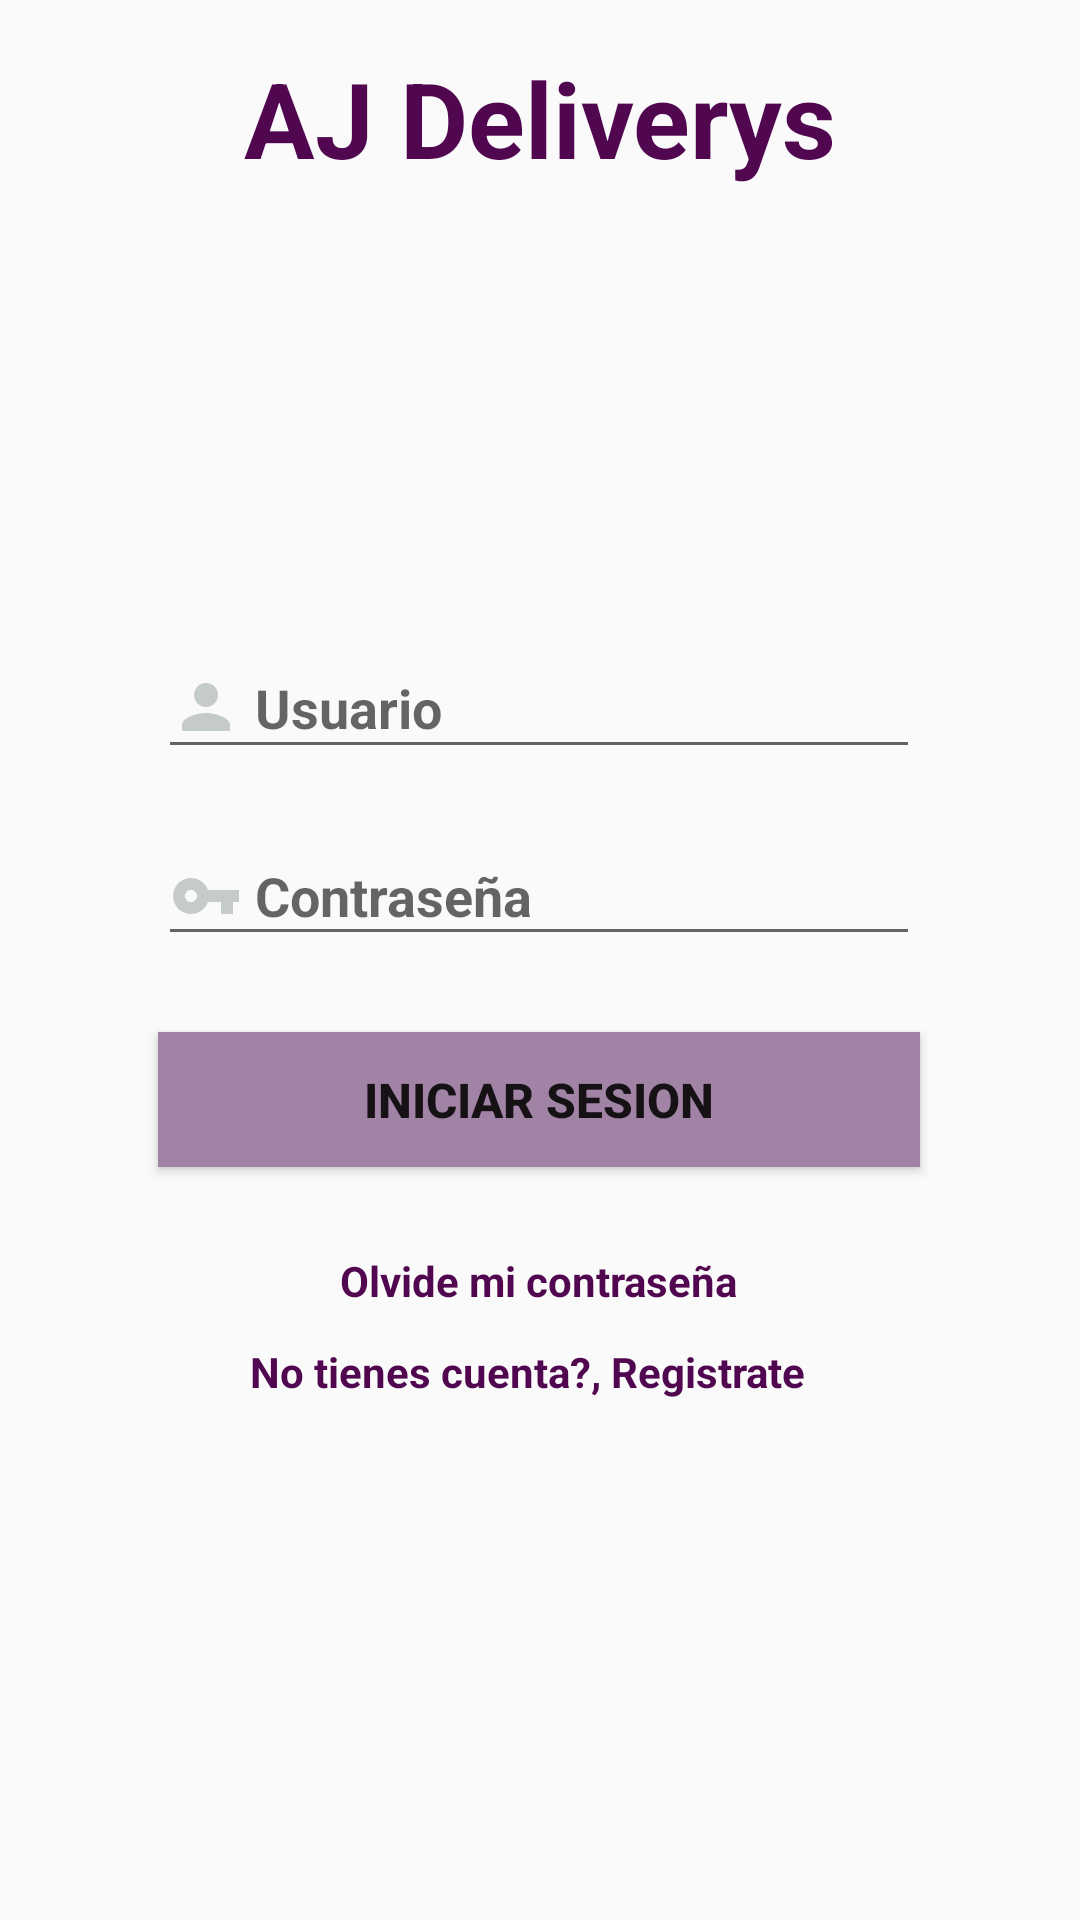

Here is an Android app screen rendered from its layout file. Give the layout XML and the strings, colors and styles it references.
<!-- AndroidManifest.xml: application theme AppTheme -->
<!-- res/layout/activity_login.xml -->
<?xml version="1.0" encoding="utf-8"?>
<androidx.constraintlayout.widget.ConstraintLayout xmlns:android="http://schemas.android.com/apk/res/android"
    xmlns:app="http://schemas.android.com/apk/res-auto"
    xmlns:tools="http://schemas.android.com/tools"
    android:layout_width="match_parent"
    android:layout_height="match_parent"
    tools:context=".MainActivity">

    <EditText
        android:id="@+id/RegtxbUsuario"
        android:layout_width="254dp"
        android:layout_height="44dp"
        android:width="200dp"
        android:drawableLeft="@drawable/user"
        android:ems="10"
        android:hint=" Usuario"
        android:inputType="textPersonName"
        android:maxLength="25"
        android:textAlignment="viewStart"
        android:textStyle="bold"
        app:layout_constraintBottom_toBottomOf="parent"
        app:layout_constraintEnd_toEndOf="parent"
        app:layout_constraintHorizontal_bias="0.496"
        app:layout_constraintStart_toStartOf="parent"
        app:layout_constraintTop_toTopOf="parent"
        app:layout_constraintVertical_bias="0.356"

        />

    <EditText
        android:id="@+id/txbContrasena"
        android:layout_width="254dp"
        android:layout_height="43dp"
        android:width="200dp"
        android:drawableLeft="@drawable/password"
        android:ems="10"
        android:hint=" Contraseña"
        android:inputType="textPassword"
        android:maxLength="25"
        android:textAlignment="viewStart"
        android:textStyle="bold"
        app:layout_constraintBottom_toBottomOf="parent"
        app:layout_constraintEnd_toEndOf="parent"
        app:layout_constraintHorizontal_bias="0.496"
        app:layout_constraintStart_toStartOf="parent"
        app:layout_constraintTop_toTopOf="parent"
        app:layout_constraintVertical_bias="0.462" />

    <TextView
        android:id="@+id/txbRegistro"
        android:layout_width="wrap_content"
        android:layout_height="wrap_content"
        android:text="@string/lblRegistrarse"
        android:textColor="#500750"
        android:textStyle="bold"
        android:visibility="visible"
        app:layout_constraintBottom_toBottomOf="parent"
        app:layout_constraintEnd_toEndOf="parent"
        app:layout_constraintHorizontal_bias="0.477"
        app:layout_constraintStart_toStartOf="parent"
        app:layout_constraintTop_toTopOf="parent"
        app:layout_constraintVertical_bias="0.721" />

    <Button
        android:id="@+id/btnSesion"
        android:layout_width="254dp"
        android:layout_height="45dp"
        android:background="#A184A5"
        android:elevation="2dp"
        android:text="@string/btnIniciarSesion"
        android:textSize="16sp"
        android:textStyle="bold"
        android:visibility="visible"
        app:layout_constraintBottom_toBottomOf="parent"
        app:layout_constraintEnd_toEndOf="parent"
        app:layout_constraintHorizontal_bias="0.496"
        app:layout_constraintStart_toStartOf="parent"
        app:layout_constraintTop_toTopOf="parent"
        app:layout_constraintVertical_bias="0.578" />

    <ImageView
        android:id="@+id/imageView2"
        android:layout_width="234dp"
        android:layout_height="108dp"
        app:layout_constraintBottom_toBottomOf="parent"
        app:layout_constraintEnd_toEndOf="parent"
        app:layout_constraintHorizontal_bias="0.497"
        app:layout_constraintStart_toStartOf="parent"
        app:layout_constraintTop_toTopOf="parent"
        app:layout_constraintVertical_bias="0.146"
        app:srcCompat="@drawable/delivery" />

    <TextView
        android:id="@+id/textView4"
        android:layout_width="wrap_content"
        android:layout_height="wrap_content"
        android:text="@string/lblTitulo"
        android:textColor="#500750"
        android:textSize="35sp"
        android:textStyle="bold"
        app:layout_constraintBottom_toBottomOf="parent"
        app:layout_constraintEnd_toEndOf="parent"
        app:layout_constraintStart_toStartOf="parent"
        app:layout_constraintTop_toTopOf="parent"
        app:layout_constraintVertical_bias="0.027" />

    <TextView
        android:id="@+id/textView16"
        android:layout_width="wrap_content"
        android:layout_height="wrap_content"
        android:text="Olvide mi contraseña"
        android:textColor="#500750"
        android:textStyle="bold"
        app:layout_constraintBottom_toBottomOf="parent"
        app:layout_constraintEnd_toEndOf="parent"
        app:layout_constraintHorizontal_bias="0.498"
        app:layout_constraintStart_toStartOf="parent"
        app:layout_constraintTop_toTopOf="parent"
        app:layout_constraintVertical_bias="0.672" />

</androidx.constraintlayout.widget.ConstraintLayout>
<!-- resources referenced by this layout -->
<resources>
  <!-- drawable password (drawable) -->
  <vector android:height="24dp" android:tint="#C5CBC8"
      android:viewportHeight="24" android:viewportWidth="24"
      android:width="24dp" xmlns:android="http://schemas.android.com/apk/res/android">
      <path android:fillColor="@android:color/white" android:pathData="M12.65,10C11.83,7.67 9.61,6 7,6c-3.31,0 -6,2.69 -6,6s2.69,6 6,6c2.61,0 4.83,-1.67 5.65,-4H17v4h4v-4h2v-4H12.65zM7,14c-1.1,0 -2,-0.9 -2,-2s0.9,-2 2,-2 2,0.9 2,2 -0.9,2 -2,2z"/>
  </vector>
  <!-- drawable user (drawable) -->
  <vector android:height="24dp" android:tint="#C5CBC8"
      android:viewportHeight="24" android:viewportWidth="24"
      android:width="24dp" xmlns:android="http://schemas.android.com/apk/res/android">
      <path android:fillColor="@android:color/white" android:pathData="M12,12c2.21,0 4,-1.79 4,-4s-1.79,-4 -4,-4 -4,1.79 -4,4 1.79,4 4,4zM12,14c-2.67,0 -8,1.34 -8,4v2h16v-2c0,-2.66 -5.33,-4 -8,-4z"/>
  </vector>
  <string name="btnIniciarSesion">Iniciar Sesion</string>
  <string name="lblRegistrarse">No tienes cuenta?, Registrate</string>
  <string name="lblTitulo">AJ Deliverys</string>
  <style name="AppTheme" parent="Theme.AppCompat.Light.DarkActionBar">
          
          <item name="colorPrimary">#500750</item>
          <item name="colorPrimaryDark">#500750</item>
          <item name="colorAccent">#500750</item>
      </style>
</resources>
